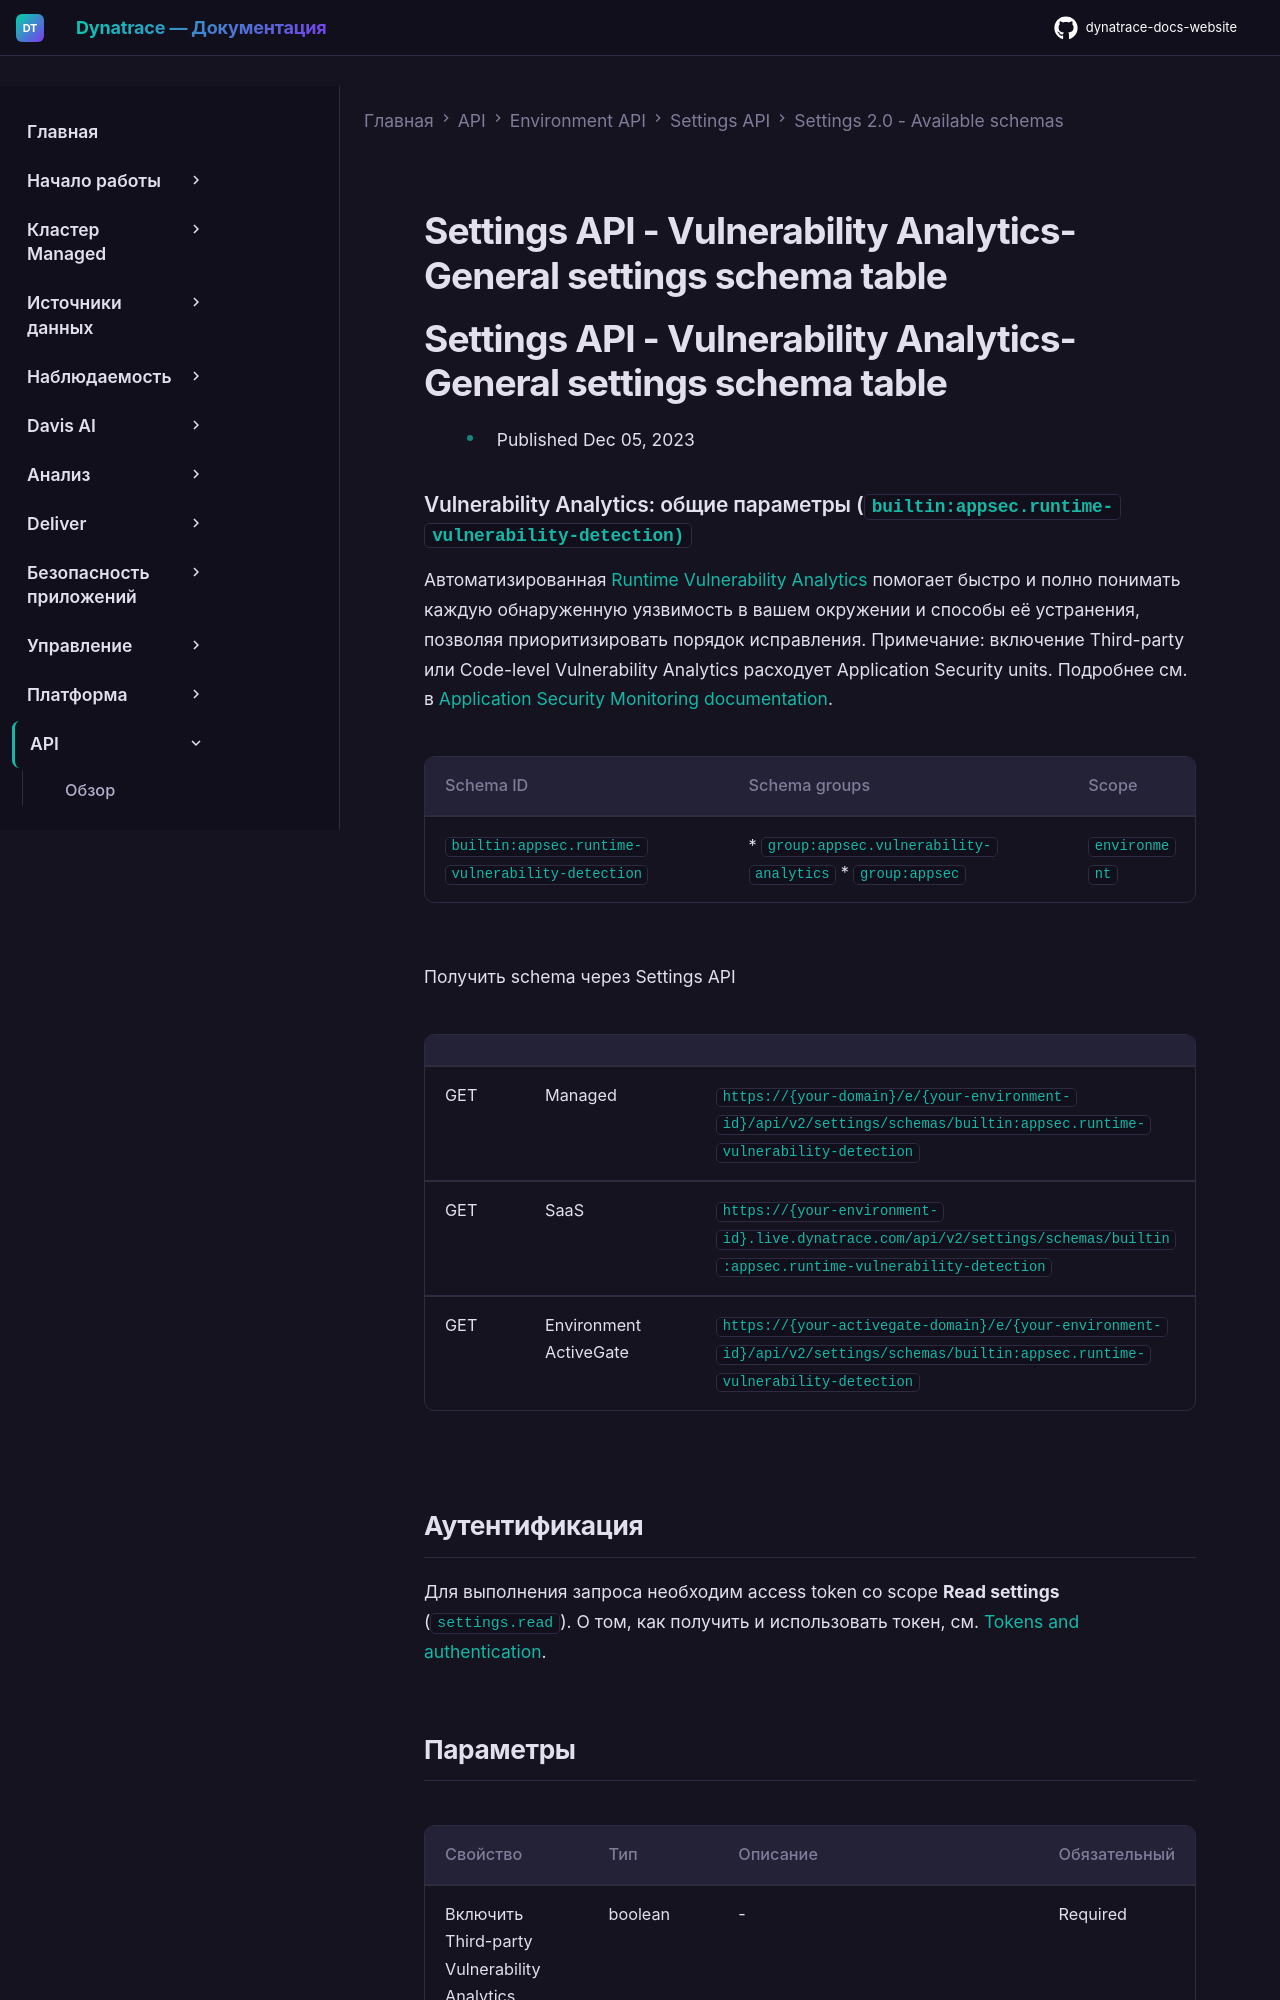

repository: Yerkebulan-Ardabayev/dynatrace-docs-website · page: managed-ru/dynatrace-api/environment-api/settings/schemas/builtin-appsec-runtime-vulnerability-detection/index.html · generator: mkdocs

---
title: Settings API - Vulnerability Analytics- General settings schema table
source: https://docs.dynatrace.com/managed/dynatrace-api/environment-api/settings/schemas/builtin-appsec-runtime-vulnerability-detection
scraped: 2026-05-12T11:48:11.220007
---

# Settings API - Vulnerability Analytics- General settings schema table

# Settings API - Vulnerability Analytics- General settings schema table

* Published Dec 05, 2023

### Vulnerability Analytics: общие параметры (`builtin:appsec.runtime-vulnerability-detection)`

Автоматизированная [Runtime Vulnerability Analytics](https://dt-url.net/c010iio) помогает быстро и полно понимать каждую обнаруженную уязвимость в вашем окружении и способы её устранения, позволяя приоритизировать порядок исправления. Примечание: включение Third-party или Code-level Vulnerability Analytics расходует Application Security units. Подробнее см. в [Application Security Monitoring documentation](https://dt-url.net/wq031ql).

| Schema ID | Schema groups | Scope |
| --- | --- | --- |
| `builtin:appsec.runtime-vulnerability-detection` | * `group:appsec.vulnerability-analytics` * `group:appsec` | `environment` |

Получить schema через Settings API

|  |  |  |
| --- | --- | --- |
| GET | Managed | `https://{your-domain}/e/{your-environment-id}/api/v2/settings/schemas/builtin:appsec.runtime-vulnerability-detection` |
| GET | SaaS | `https://{your-environment-id}.live.dynatrace.com/api/v2/settings/schemas/builtin:appsec.runtime-vulnerability-detection` |
| GET | Environment ActiveGate | `https://{your-activegate-domain}/e/{your-environment-id}/api/v2/settings/schemas/builtin:appsec.runtime-vulnerability-detection` |

## Аутентификация

Для выполнения запроса необходим access token со scope **Read settings** (`settings.read`). О том, как получить и использовать токен, см. [Tokens and authentication](/managed/discover-dynatrace/references/dynatrace-api/basics/dynatrace-api-authentication).
